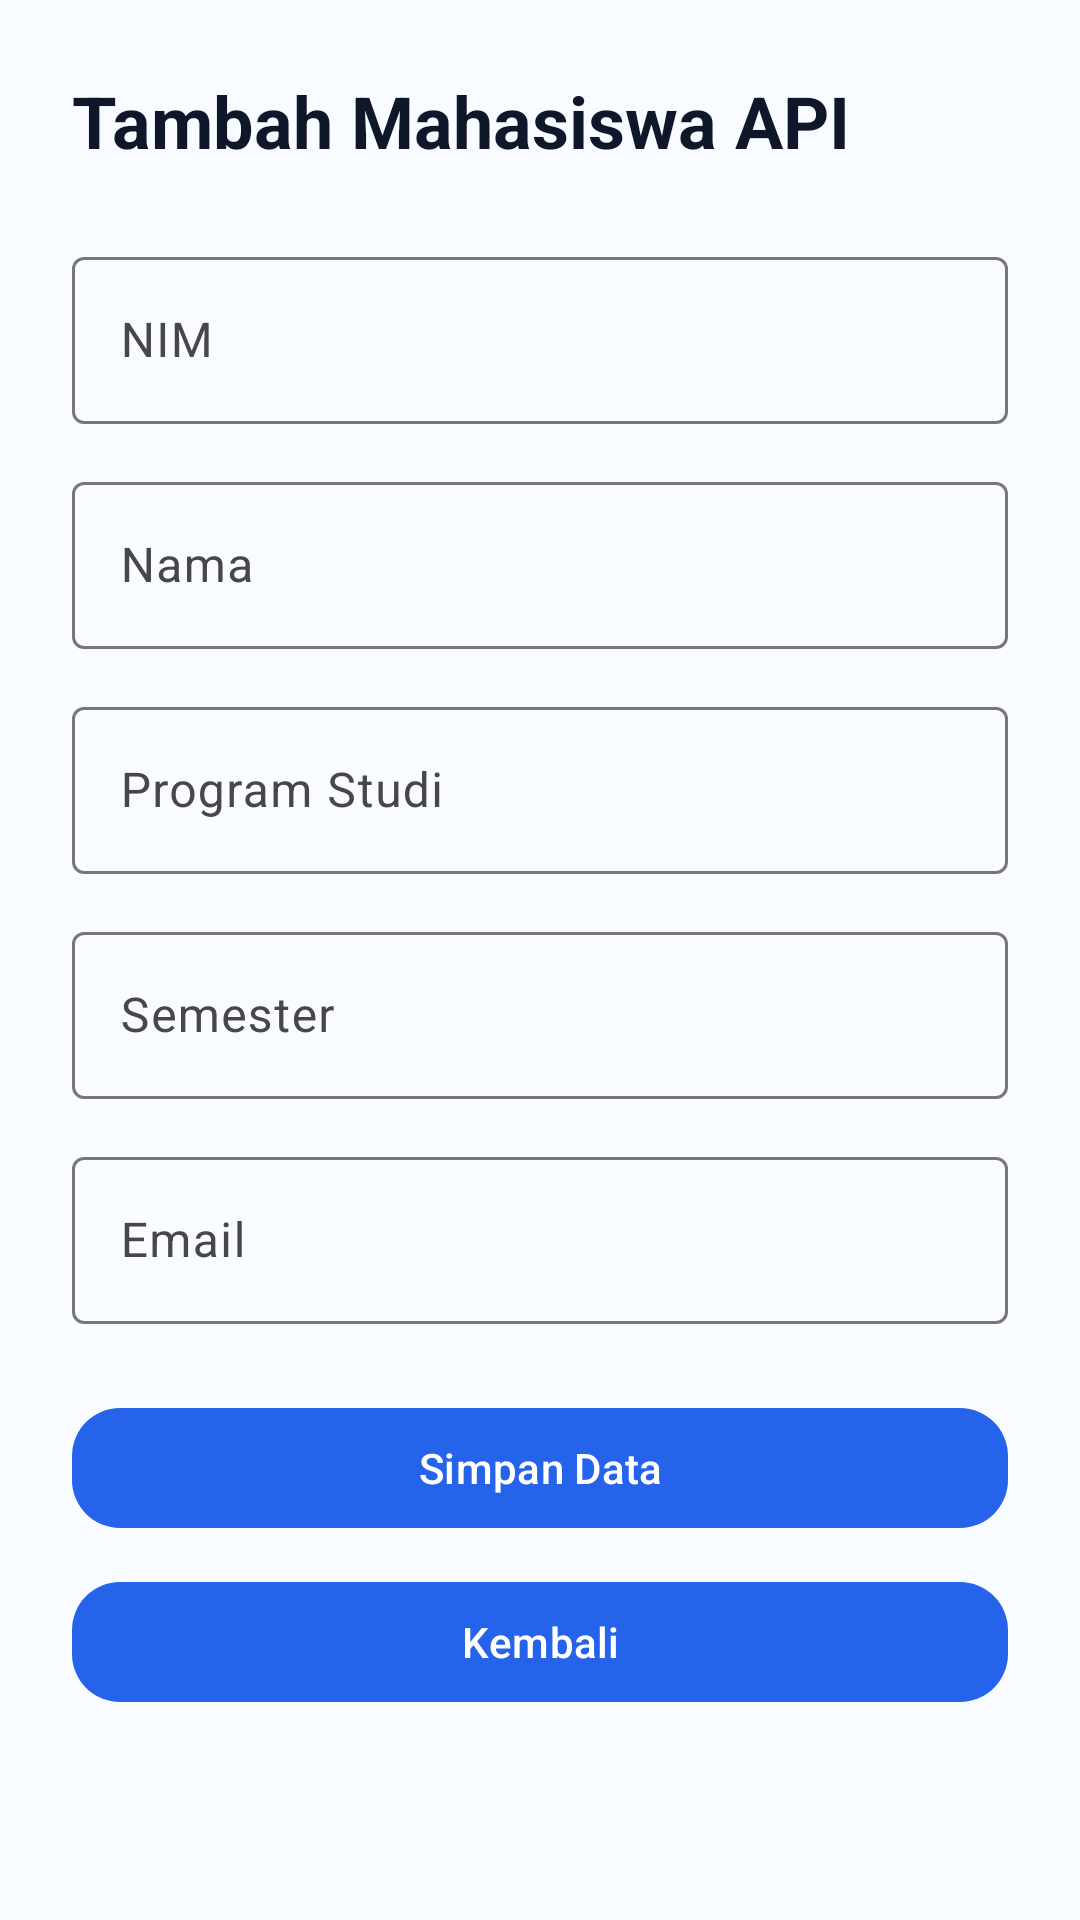

The Android layout XML behind this screen, and the referenced resources:
<!-- AndroidManifest.xml: application theme Theme.AkademikApp -->
<!-- res/layout/fragment_tambah_mahasiswa_api.xml -->
<?xml version="1.0" encoding="utf-8"?>
<ScrollView
    xmlns:android="http://schemas.android.com/apk/res/android"
    xmlns:app="http://schemas.android.com/apk/res-auto"
    android:layout_width="match_parent"
    android:layout_height="match_parent"
    android:background="#F8FBFF">
    <LinearLayout
        android:layout_width="match_parent"
        android:layout_height="wrap_content"
        android:orientation="vertical"
        android:padding="24dp">
        <TextView
            android:layout_width="wrap_content"
            android:layout_height="wrap_content"
            android:text="Tambah Mahasiswa API"
            android:textColor="#0F172A"
            android:textSize="24sp"
            android:textStyle="bold" />
        <com.google.android.material.textfield.TextInputLayout
            android:layout_width="match_parent"
            android:layout_height="wrap_content"
            android:layout_marginTop="24dp"
            android:hint="NIM">
            <com.google.android.material.textfield.TextInputEditText
                android:id="@+id/edtNim"
                android:layout_width="match_parent"
                android:layout_height="wrap_content"/>
        </com.google.android.material.textfield.TextInputLayout>
        <com.google.android.material.textfield.TextInputLayout
            android:layout_width="match_parent"
            android:layout_height="wrap_content"
            android:layout_marginTop="14dp"
            android:hint="Nama">
            <com.google.android.material.textfield.TextInputEditText
                android:id="@+id/edtNama"
                android:layout_width="match_parent"
                android:layout_height="wrap_content"/>
        </com.google.android.material.textfield.TextInputLayout>
        <com.google.android.material.textfield.TextInputLayout
            android:layout_width="match_parent"
            android:layout_height="wrap_content"
            android:layout_marginTop="14dp"
            android:hint="Program Studi">
            <com.google.android.material.textfield.TextInputEditText
                android:id="@+id/edtProdi"
                android:layout_width="match_parent"
                android:layout_height="wrap_content"/>
        </com.google.android.material.textfield.TextInputLayout>
        <com.google.android.material.textfield.TextInputLayout
            android:layout_width="match_parent"
            android:layout_height="wrap_content"
            android:layout_marginTop="14dp"
            android:hint="Semester">
            <com.google.android.material.textfield.TextInputEditText
                android:id="@+id/edtSemester"
                android:layout_width="match_parent"
                android:layout_height="wrap_content"
                android:inputType="number"/>
        </com.google.android.material.textfield.TextInputLayout>
        <com.google.android.material.textfield.TextInputLayout
            android:layout_width="match_parent"
            android:layout_height="wrap_content"
            android:layout_marginTop="14dp"
            android:hint="Email">
            <com.google.android.material.textfield.TextInputEditText
                android:id="@+id/edtEmail"
                android:layout_width="match_parent"
                android:layout_height="wrap_content"
                android:inputType="textEmailAddress"/>
        </com.google.android.material.textfield.TextInputLayout>
        <com.google.android.material.button.MaterialButton
            android:id="@+id/btnSimpanMahasiswa"
            android:layout_width="match_parent"
            android:layout_height="wrap_content"
            android:layout_marginTop="24dp"
            android:text="Simpan Data"
            app:cornerRadius="16dp"/>
        <com.google.android.material.button.MaterialButton
            android:id="@+id/btnKembaliTambahMahasiswa"
            android:layout_width="match_parent"
            android:layout_height="wrap_content"
            android:layout_marginTop="10dp"
            android:text="Kembali"
            app:cornerRadius="16dp"/>
    </LinearLayout>
</ScrollView>
<!-- resources referenced by this layout -->
<resources>
  <style name="Theme.AkademikApp" parent="Theme.Material3.DayNight.NoActionBar">
          <item name="colorPrimary">#2563EB</item>
          <item name="colorSecondary">#10B981</item>
          <item name="android:statusBarColor">@android:color/transparent</item>
          <item name="android:navigationBarColor">@android:color/white</item>
      </style>
</resources>
